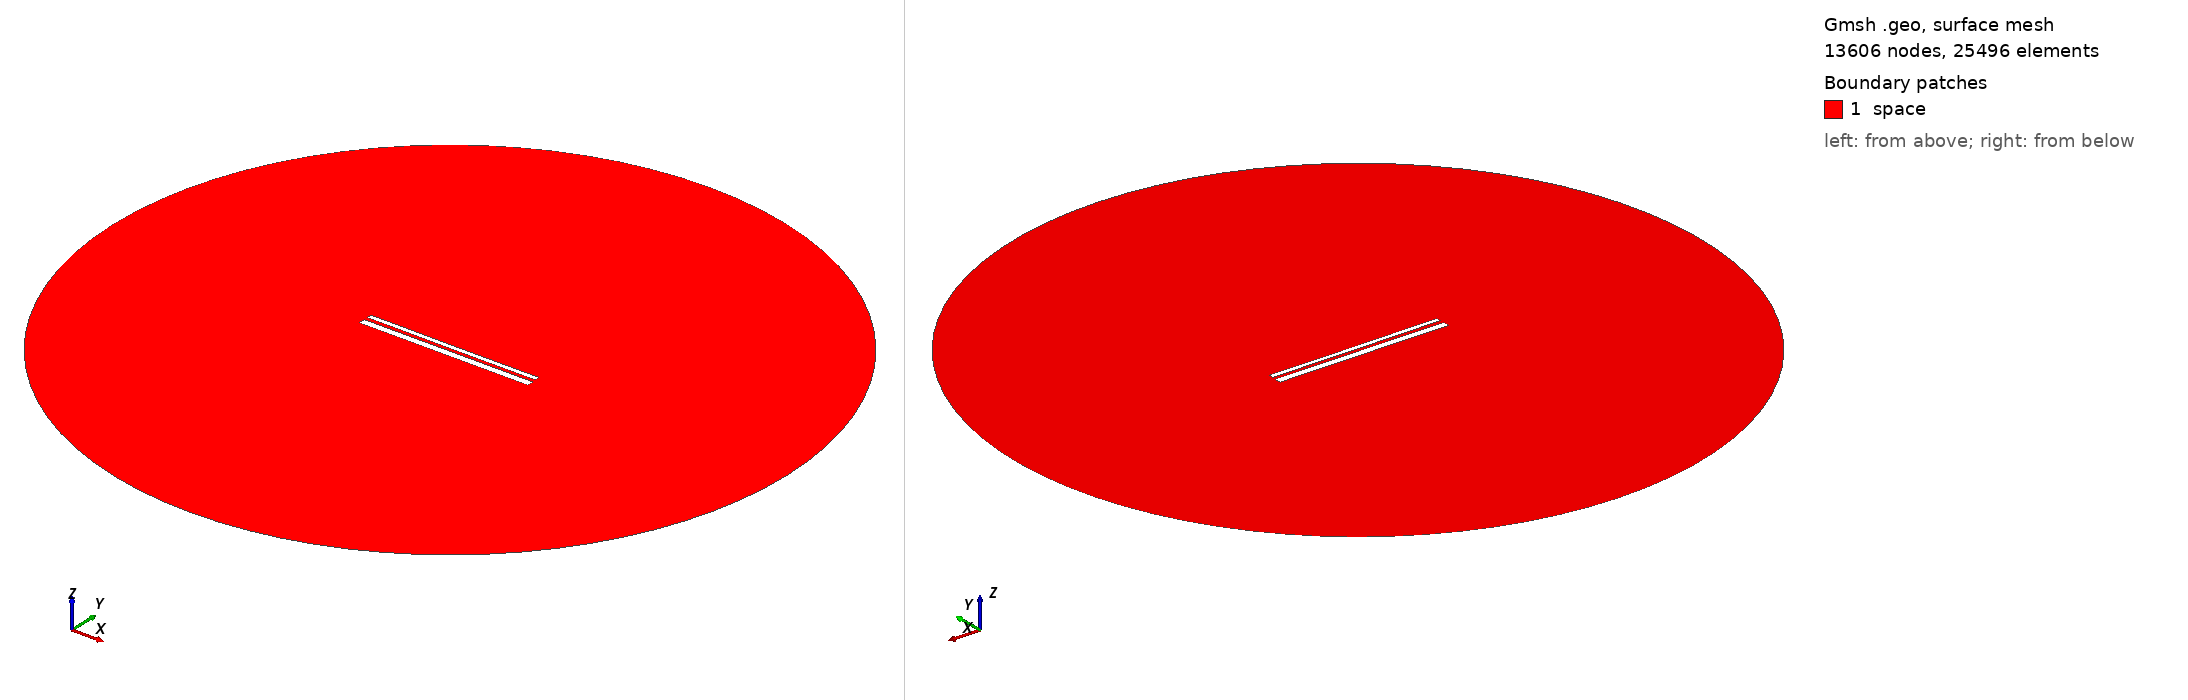

Gmsh geometry script, surface-meshed: 13606 nodes, 25496 surface elements. Boundary patches (legend numbers): 1 space. Left view from above one corner, right view from below the opposite corner. Legend entries are the model's physical surfaces. The drawing asked Gmsh for element sizes between 1% and 20% of the model's largest extent; the script's own settings can give other sizes.

=== 13163.geo (drawn) ===
//---------------------------------------
// Geometry kernel
//---------------------------------------

SetFactory("OpenCASCADE");



//---------------------------------------
// Parameters of the geometry
//---------------------------------------

// Overetch of the upper plate
overetch = 0.5;

// Distance between the plates
distance = 1.75;

// Discretization over the x axis (for the deformation)
nx = 50; 

// Length of the plate
L = 100 - overetch; 

// Number of modes
n = 4; 

// 1st mode coefficient
coeff(1) = -0.15;
beta(1) = 0.596864 * 3.1415926535 / L;

// 2nd mode coefficient
coeff(2) = -0.075;
beta(2) = 1.49418 * 3.1415926535 / L;

// 3rd mode coefficient
coeff(3) = 0.0;
beta(3) = 2.50025 * 3.1415926535 / L;

// 4th mode coefficient
coeff(4) = 0.0;
beta(4) = 3.49999 * 3.1415926535 / L;



//---------------------------------------
// Upper plate (deformed rectangle)
//---------------------------------------

// Coordiantes of the upper plate
xmin = -50;
xmax = 50 - overetch;

// Height of the upper plate
yheight = 4 - 2 * overetch;

// Indexes of the points
UpperID[] = {};
LowerID[] = {};
LeftID[] = {};
RightID[] = {};

// Point index
p = 1;

// Horizontal edges
For i In {1:nx}
    x = xmin + (i-1)*(xmax - xmin)/(nx-1);

    y_bottom = distance / 2 + overetch;
    For j In {1:n}
        C = (Cosh(beta(j)*L) + Cos(beta(j)*L)) / (Sinh(beta(j)*L) + Sin(beta(j)*L));
        y_bottom  = y_bottom + coeff(j) * (Cosh(beta(j)*(x+50)) - Cos(beta(j)*(x+50)) - C * (Sinh(beta(j)*(x+50)) - Sin(beta(j)*(x+50))));
    EndFor

    y_top = y_bottom + yheight;

    Point(p) = {x, y_top, 0, 1.0};
    UpperID[i] = p;
    p = p + 1;

    Point(p) = {x, y_bottom, 0, 1.0};
    LowerID[i] = p;
    p = p + 1;
EndFor

// Create point lists
UpperPts[] = {}; LowerPts[] = {};
For i In {1:nx}
  UpperPts[] += {UpperID[i]};
  LowerPts[] += {LowerID[i]};
EndFor

// Build splines
Spline(1) = {UpperPts[]};
Spline(2) = {LowerPts[]};
Line(3) = {LowerPts[nx-1], UpperPts[nx-1]};
Line(4) = {LowerPts[0], UpperPts[0]};

// Build the plane surface
Curve Loop(1) = {2, 3, -1, -4};
Plane Surface(1) = {1};



//---------------------------------------
// Lower plate (rectangle)
//---------------------------------------

// Vertices
Point(1001) = {-50, -1, 0, 1.0};
Point(1002) = { 50, -1, 0, 1.0};
Point(1003) = { 50,  -5, 0, 1.0};
Point(1004) = {-50,  -5, 0, 1.0};

// Edges
Line(5) = {1001, 1002};
Line(6) = {1002, 1003};
Line(7) = {1003, 1004};
Line(8) = {1004, 1001};

// Plane surface
Line Loop(2) = {5, 6, 7, 8};
Plane Surface(2) = {2}; 



//---------------------------------------
// Outer (fictious) boundary
//---------------------------------------

// Points
Point(1005) = {0, 0, 0};       // Center
Point(1006) = {200, 0, 0};     // Start point
Point(1007) = {0, 200, 0};     // 90 degrees
Point(1008) = {-200, 0, 0};    // 180 degrees
Point(1009) = {0, -200, 0};    // 270 degrees

// Circle arcs (each needs start, center, end)
Circle(9) = {1006, 1005, 1007};
Circle(10) = {1007, 1005, 1008};
Circle(11) = {1008, 1005, 1009};
Circle(12) = {1009, 1005, 1006};

// Plane surface for the entire domain
Curve Loop(3) = {9, 10, 11, 12};
Surface(3) = {3};

// Subtract the plates from the whole domain to obtain the actual domain where we want to solve the equations
BooleanDifference{ Surface{3}; Delete; }{ Surface{1}; Surface{2}; Delete; }




//---------------------------------------
// Transfinite Lines/Curves
//---------------------------------------

// Set the number of points on the boundaries
r = 7;

// Plates
Transfinite Curve {1, 2} = 50*r Using Progression 1;
Transfinite Curve {3, 4} = 2*r Using Progression 1;
Transfinite Line {5, 7} = 50*r Using Progression 1;
Transfinite Line {6, 8} = 2*r Using Progression 1;

// Outer boundary
Transfinite Line {9, 10, 11, 12} = 20 Using Progression 1;



//---------------------------------------
// Physical groups
//---------------------------------------                

// Physical curves (boundaries)
Physical Line("force_segment", 10) = {2};
Physical Line("upper_plate", 11) = {1, 3, 4};
Physical Line("lower_plate", 12) = {5, 6, 7, 8};
Physical Line("boundary", 20) = {9, 10, 11, 12};

// Physical Surfaces
Physical Surface("space", 30) = {3};



//---------------------------------------
// 6. Generate the Mesh
//---------------------------------------

// 2D mesh generation
Mesh 2;
